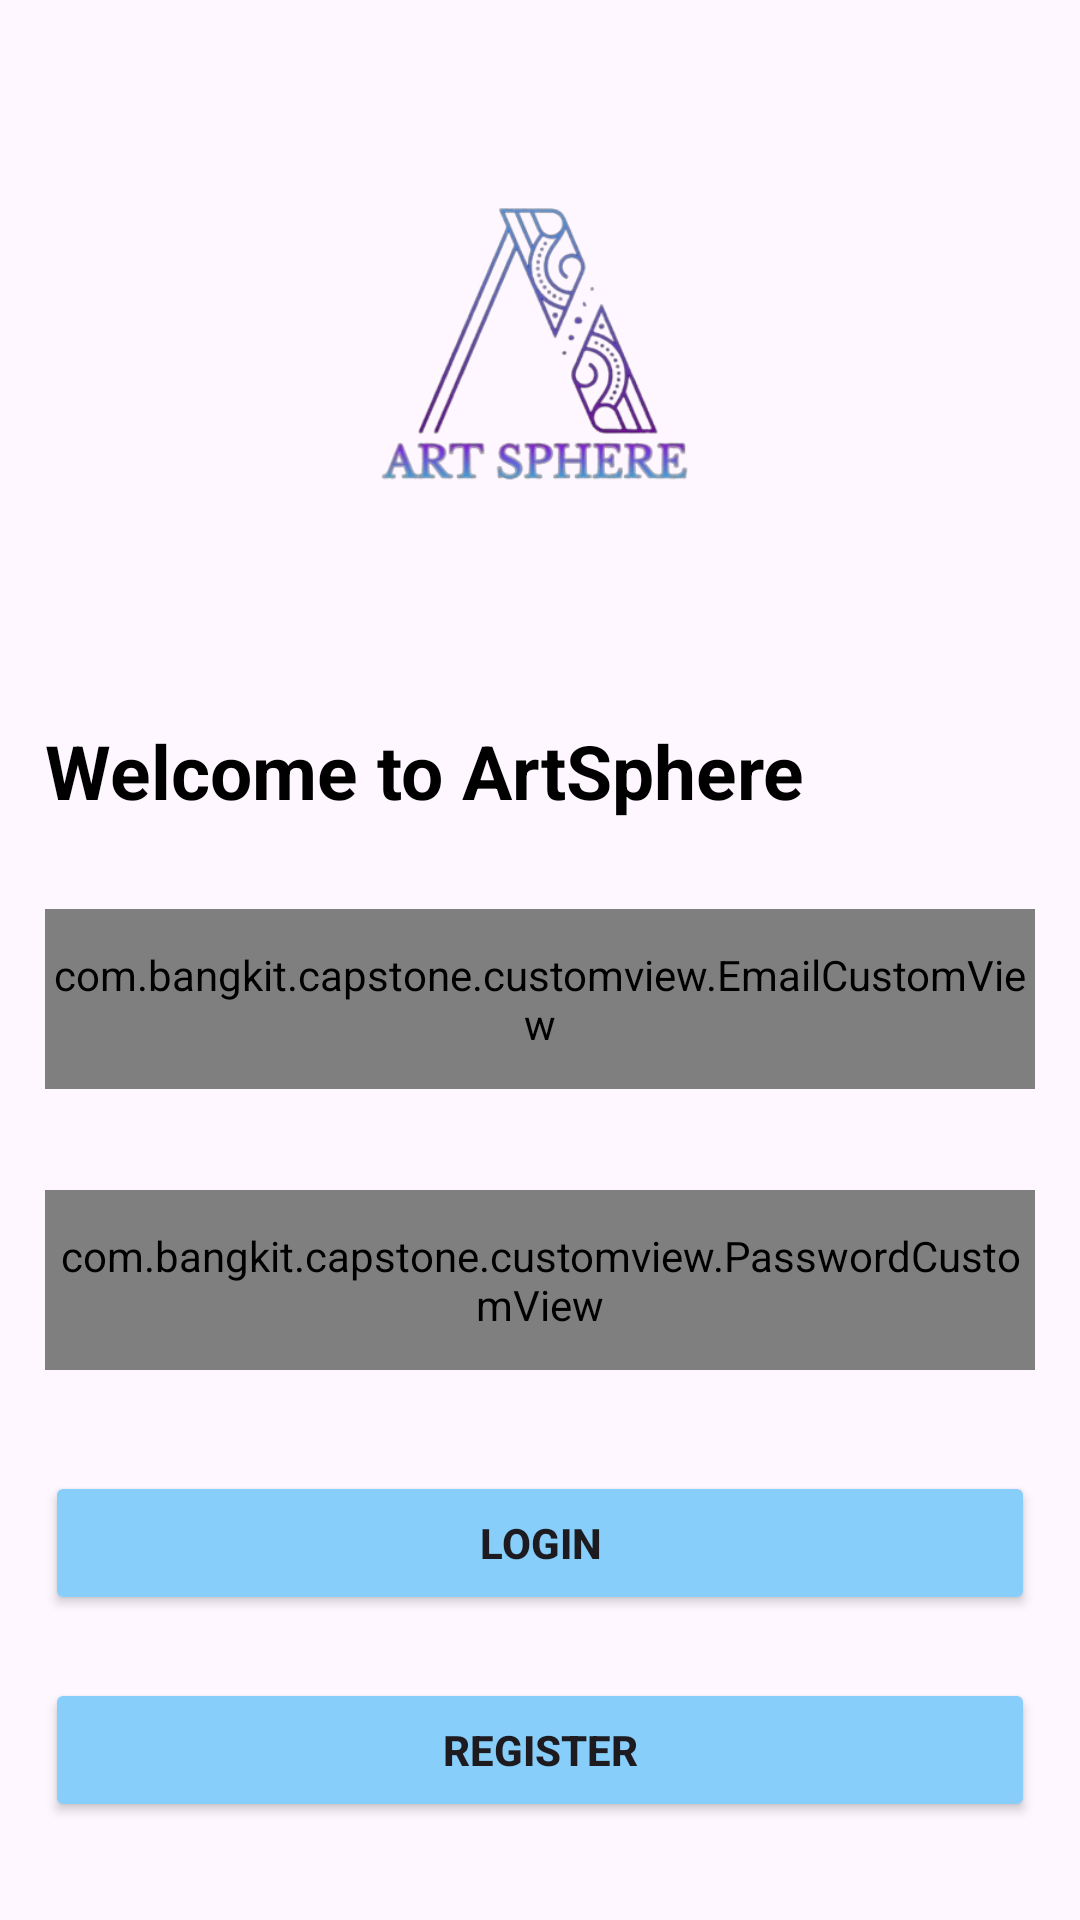

Android layout source for this screen:
<!-- AndroidManifest.xml: application theme Theme.ArtSphere -->
<!-- res/layout/activity_login.xml -->
<?xml version="1.0" encoding="utf-8"?>
<androidx.constraintlayout.widget.ConstraintLayout xmlns:android="http://schemas.android.com/apk/res/android"
    xmlns:app="http://schemas.android.com/apk/res-auto"
    xmlns:tools="http://schemas.android.com/tools"
    android:layout_width="match_parent"
    android:layout_height="match_parent"
    tools:context=".activity.LoginActivity">

    <ProgressBar
        android:id="@+id/load_login"
        android:layout_width="wrap_content"
        android:layout_height="wrap_content"
        android:visibility="gone"
        app:layout_constraintBottom_toBottomOf="parent"
        app:layout_constraintEnd_toEndOf="parent"
        app:layout_constraintStart_toStartOf="parent"
        app:layout_constraintTop_toTopOf="parent"
        tools:visibility="visible" />

    <LinearLayout
        android:id="@+id/layout_login_info"
        android:layout_width="match_parent"
        android:layout_height="match_parent"
        android:orientation="vertical"
        android:paddingStart="15dp"
        android:paddingTop="20dp"
        android:paddingEnd="15dp">

        <ImageView
            android:id="@+id/img"
            android:layout_width="200dp"
            android:layout_height="200dp"
            android:layout_gravity="center_horizontal"
            android:layout_marginBottom="20dp"
            android:src="@drawable/logo_remove_bg"
            android:transitionName="profile" />

        <TextView
            android:id="@+id/welcome"
            android:layout_width="match_parent"
            android:layout_height="63dp"
            android:textSize="25sp"
            android:textStyle="bold"
            android:textColor="@color/black"
            android:text="@string/title" />

        <com.bangkit.capstone.customview.EmailCustomView
            android:id="@+id/login_mail"
            android:layout_width="match_parent"
            android:layout_height="60dp"
            android:hint="@string/email"
            android:inputType="textEmailAddress"
            android:transitionName="email" />

        <TextView
            android:id="@+id/email_alert"
            android:layout_width="match_parent"
            android:layout_height="wrap_content"
            android:layout_marginBottom="20dp"
            android:contentDescription="@string/email"
            android:textColor="#FF0000"
            android:textSize="10dp"
            android:textStyle="bold" />

        <com.bangkit.capstone.customview.PasswordCustomView
            android:id="@+id/login_password"
            android:layout_width="match_parent"
            android:layout_height="60dp"
            android:hint="@string/password"
            android:inputType="textPassword"
            android:transitionName="password" />

        <TextView
            android:id="@+id/pass_alert"
            android:layout_width="match_parent"
            android:layout_height="wrap_content"
            android:layout_marginBottom="20dp"
            android:contentDescription="@string/password"
            android:textColor="#FF0000"
            android:textSize="10sp"
            android:textStyle="bold" />

        <Button
            android:id="@+id/btn_login"
            android:layout_width="match_parent"
            android:layout_height="wrap_content"
            android:backgroundTint="@color/lightblue"
            android:text="@string/login"
            android:textStyle="bold"/>

        <TextView
            android:id="@+id/textView"
            android:layout_width="wrap_content"
            android:layout_height="wrap_content"
            android:layout_marginBottom="2dp"
            android:textColor="#FF0000" />

        <Button
            android:id="@+id/regis_button"
            android:layout_width="match_parent"
            android:layout_height="wrap_content"
            android:backgroundTint="@color/lightblue"
            android:text="@string/register"
            android:transitionName="regbutton"
            android:textStyle="bold"/>
    </LinearLayout>
</androidx.constraintlayout.widget.ConstraintLayout>
<!-- resources referenced by this layout -->
<resources>
  <color name="black">#FF000000</color>
  <color name="lightblue">#87CEFA</color>
  <!-- drawable logo_remove_bg: png bitmap (drawable, 58502 bytes) -->
  <string name="email">Email / Username</string>
  <string name="login">LOGIN</string>
  <string name="password">Password</string>
  <string name="register">REGISTER</string>
  <string name="title">Welcome to ArtSphere</string>
  <style name="Theme.ArtSphere" parent="Base.Theme.ArtSphere" />
  <style name="Base.Theme.ArtSphere" parent="Theme.Material3.DayNight.NoActionBar">
          
          
      </style>
</resources>
